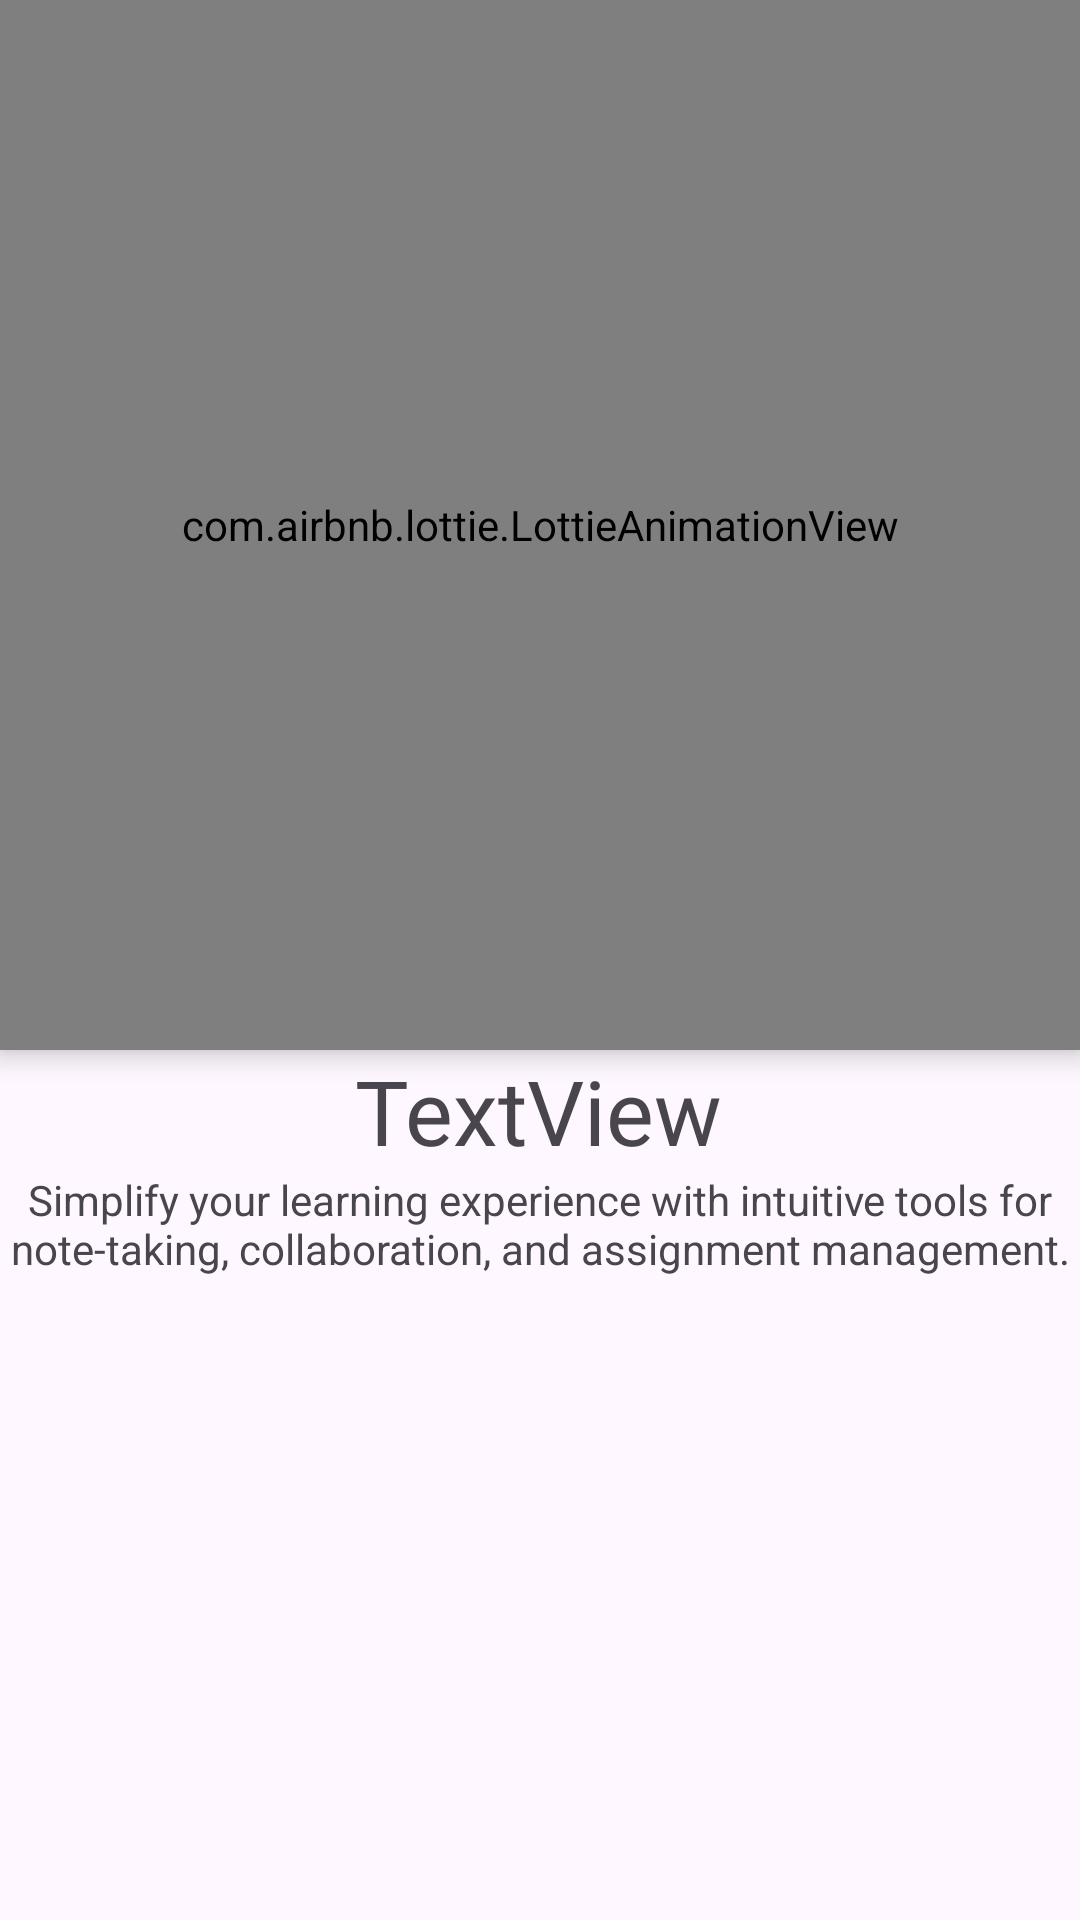

Produce the Android XML layout that renders to this screen, including the resource entries it uses.
<!-- AndroidManifest.xml: application theme Theme.Frenbot -->
<!-- res/layout/slides.xml -->
<?xml version="1.0" encoding="utf-8"?>
<androidx.constraintlayout.widget.ConstraintLayout xmlns:android="http://schemas.android.com/apk/res/android"
    xmlns:app="http://schemas.android.com/apk/res-auto"
    xmlns:tools="http://schemas.android.com/tools"
    android:layout_width="match_parent"
    android:layout_height="match_parent">
    <com.airbnb.lottie.LottieAnimationView
        android:id="@+id/slider_image"
        android:layout_width="match_parent"
        android:layout_height="350dp"
        android:layout_centerInParent="true"
        android:elevation="5dp"
        android:padding="20dp"
        app:lottie_autoPlay="true"
        app:lottie_loop="true"
        app:layout_constraintEnd_toEndOf="parent"
        app:layout_constraintStart_toStartOf="parent"
        app:layout_constraintBottom_toTopOf="@id/slider_title"
        app:layout_constraintTop_toTopOf="parent"
        app:lottie_rawRes="@raw/splash" />

    <TextView
        android:id="@+id/slider_title"
        android:layout_width="wrap_content"
        android:layout_height="wrap_content"
        android:layout_marginStart="176dp"
        android:layout_marginEnd="177dp"
        android:fontFamily="@font/notoserifblack"
        android:gravity="center"
        android:text="TextView"
        android:textSize="30sp"
        app:layout_constraintEnd_toEndOf="parent"
        app:layout_constraintStart_toStartOf="parent"
        app:layout_constraintTop_toBottomOf="@+id/slider_image" />



    <TextView
        android:id="@+id/slider_desc"
        android:layout_width="wrap_content"
        android:layout_height="wrap_content"
        android:layout_marginStart="176dp"
        android:layout_marginEnd="177dp"
        android:gravity="center"
        android:text="@string/des_academic"
        app:layout_constraintEnd_toEndOf="parent"
        app:layout_constraintStart_toStartOf="parent"
        app:layout_constraintTop_toBottomOf="@+id/slider_title" />
</androidx.constraintlayout.widget.ConstraintLayout>
<!-- resources referenced by this layout -->
<resources>
  <string name="des_academic"> Simplify your learning experience with intuitive tools for note-taking, collaboration, and assignment management.</string>
  <style name="Theme.Frenbot" parent="Base.Theme.Frenbot" />
  <style name="Base.Theme.Frenbot" parent="Theme.Material3.DayNight.NoActionBar">
          
          <item name="colorPrimaryDark">@color/DarkOrange</item>
          <item name="colorPrimary">#292828 </item>
          <item name="colorSecondary">@color/Orange</item>
  
  
  
  
      <item name="android:windowContentTransitions">true</item>
  
      </style>
  <color name="DarkOrange">#FF8C00</color>
  <color name="Orange">#FFA500</color>
</resources>
